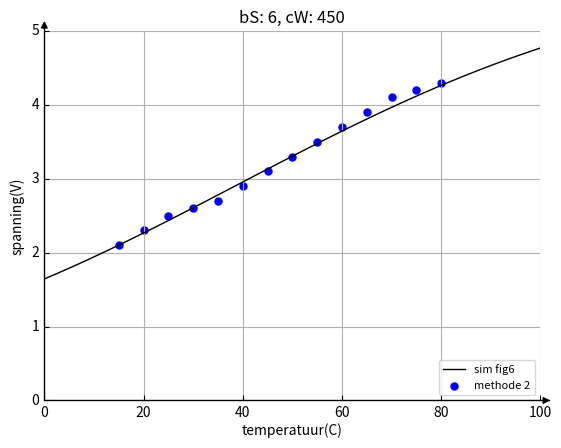

This chart was generated by the following Python code:
#!/usr/bin/env python3
# -*- coding: utf-8 -*-
"""
Created on Tue May 16 12:38:42 2023

@name: NatNTC
@author: Matthijs Gorter

"""

from mpl_toolkits.axisartist.axislines import SubplotZero
import numpy as np
import matplotlib.pyplot as plt

def run(bronSpanning, constanteWeerstand): # volt, Ohm

    temperature = [80, 75, 70, 65, 60, 55, 50, 45, 40, 35, 30, 25, 20, 15]
    voltage_method2 = [4.30, 4.20, 4.10, 3.90, 3.70, 3.50, 3.30, 3.10, 2.90, 2.70, 2.60, 2.50, 2.30, 2.10]
    voltage_method1 = [3.80, 4.10, 4.10, 3.90, 3.70, 3.80, 3.50, 3.40, 3.00, 2.90, 2.50, 2.10, 1.80, 1.60]


    # Coëfficiënten voor de NTC-weerstand
    a = 4.28105730763011 * 10 ** 159
    b = -1989.129549693168
    c = -47.460116214251336

    # Bereken de weerstand van NTC bij verschillende temperaturen
    temperatuurNTC = np.arange(0, 101, 1) # Celcius
    weerstandNTC = a * (temperatuurNTC - b) ** c  # ohm

    # Bereken de stroomsterkte en gemeten spanning
    stroomsterkte = bronSpanning / (weerstandNTC + constanteWeerstand)
    meetSpanning = stroomsterkte * constanteWeerstand

    # Maak een figuur met een assenstelsel.
    fig = plt.figure(dpi = 500)
    ax = SubplotZero(fig, 111)
    fig.add_subplot(ax)
    # instelling voor het assestelsen
    ax.grid()
    ax.set_title(f"bS: {bronSpanning}, cW: {constanteWeerstand}")
    ax.set_xlabel("temperatuur(C)")
    ax.set_ylabel("spanning(V)")
    ax.set_ylim(0, 5)
    ax.set_xlim(0,100)
    ax.plot(temperatuurNTC, meetSpanning, linewidth=1, color="black", label="sim fig6")
    #ax.scatter(temperature, voltage_method1, linewidth=0.05, color="orange", label="methode 1")
    ax.scatter(temperature, voltage_method2, linewidth=0.05, color="blue", label="methode 2")
    plt.legend(loc="lower right", fontsize="8")
    
    for direction in ["xzero", "yzero"]:
        # maak pijlen op het einde van elke axis
        ax.axis[direction].set_axisline_style("-|>")
    
        # maak X en Y axis
        ax.axis[direction].set_visible(True)

    for direction in ["left", "right", "bottom", "top"]:
        # verwijderd rand
        ax.axis[direction].set_visible(False)

    plt.show()

# Test waarden voor bronspanning en weerstand constanteWeerstand
run(6, 450)

